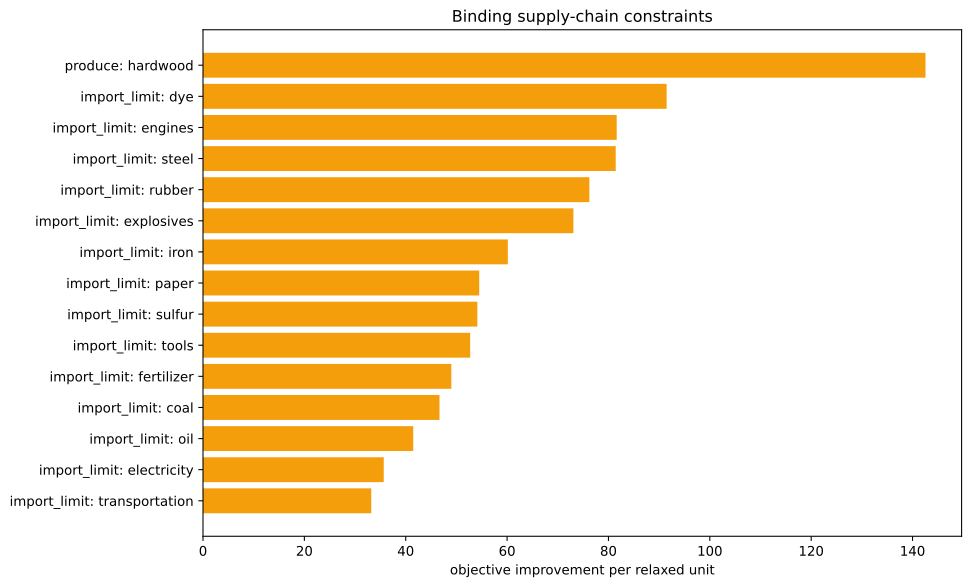

Data behind this chart, as committed beside it:
kind, family, label, realized_value, bound, slack, residual, binding, solver_marginal, improvement_per_unit
inequality, import_limit, ammunition, 0.0, 0.0, 0.0, 0.0, True, -0.0, 0.0
inequality, import_limit, small_arms, 0.0, 0.0, 0.0, 0.0, True, -0.0, 0.0
inequality, import_limit, artillery, 0.0, 0.0, 0.0, 0.0, True, -0.0, 0.0
inequality, import_limit, tanks, 0.0, 0.0, 0.0, 0.0, True, -0.0, 0.0
inequality, import_limit, aeroplanes, 0.0, 0.0, 0.0, 0.0, True, -0.0, 0.0
inequality, import_limit, manowars, 0.0, 0.0, 0.0, 0.0, True, -0.0, 0.0
inequality, import_limit, ironclads, 0.0, 0.0, 0.0, 0.0, True, -0.0, 0.0
inequality, import_limit, grain, 0.0, 0.0, 0.0, 0.0, True, -0.0, 0.0
inequality, import_limit, fish, 0.0, 0.0, 0.0, 0.0, True, -0.0, 0.0
inequality, import_limit, fabric, 0.0, 0.0, 0.0, 0.0, True, -0.0, 0.0
inequality, import_limit, wood, 1.1368683772161603e-13, 0.0, -1.1368683772161603e-13, 0.0, True, -8.786, 8.786
inequality, import_limit, groceries, 0.0, 0.0, 0.0, 0.0, True, -0.0, 0.0
inequality, import_limit, clothes, 0.0, 0.0, 0.0, 0.0, True, -0.0, 0.0
inequality, import_limit, furniture, 0.0, 0.0, 0.0, 0.0, True, -0.0, 0.0
inequality, import_limit, paper, 0.0, 0.0, 0.0, 0.0, True, -54.5, 54.5
inequality, import_limit, services, 0.0, 0.0, 0.0, 0.0, True, -0.0, 0.0
inequality, import_limit, transportation, -5.684341886080802e-14, 0.0, 5.684341886080802e-14, 0.0, True, -33.2, 33.2
inequality, import_limit, electricity, 1.4210854715202004e-14, 0.0, -1.4210854715202004e-14, 0.0, True, -35.67, 35.67
inequality, import_limit, merchant_marine, 0.0, 0.0, 0.0, 0.0, True, -0.0, 0.0
inequality, import_limit, clippers, 0.0, 0.0, 0.0, 0.0, True, -0.0, 0.0
inequality, import_limit, steamers, 0.0, 0.0, 0.0, 0.0, True, -0.0, 0.0
inequality, import_limit, silk, 0.0, 0.0, 0.0, 0.0, True, -0.0, 0.0
inequality, import_limit, dye, 0.0, 0.0, 0.0, 0.0, True, -91.48, 91.48
inequality, import_limit, sulfur, 4.440892098500626e-16, 0.0, -4.440892098500626e-16, 0.0, True, -54.13, 54.13
inequality, import_limit, coal, 5.551115123125783e-15, 0.0, -5.551115123125783e-15, 0.0, True, -46.67, 46.67
inequality, import_limit, iron, -1.1324274851176597e-14, 0.0, 1.1324274851176597e-14, 0.0, True, -60.15, 60.15
inequality, import_limit, lead, 0.0, 0.0, 0.0, 0.0, True, -0.0, 0.0
inequality, import_limit, hardwood, -2500, 0.0, 2500, 0.0, False, -0.0, 0.0
inequality, import_limit, rubber, 0.0, 0.0, 0.0, 0.0, True, -76.24, 76.24
inequality, import_limit, oil, -1.8758328224066645e-12, 0.0, 1.8758328224066645e-12, 0.0, True, -41.48, 41.48
inequality, import_limit, engines, 8.526512829121202e-14, 0.0, -8.526512829121202e-14, 0.0, True, -81.63, 81.63
inequality, import_limit, steel, -1.4210854715202004e-14, 0.0, 1.4210854715202004e-14, 0.0, True, -81.43, 81.43
inequality, import_limit, glass, 0.0, 0.0, 0.0, 0.0, True, -0.0, 0.0
inequality, import_limit, fertilizer, -1.6653345369377348e-16, 0.0, 1.6653345369377348e-16, 0.0, True, -49, 49
inequality, import_limit, tools, -2.842170943040401e-14, 0.0, 2.842170943040401e-14, 0.0, True, -52.71, 52.71
inequality, import_limit, explosives, -7.105427357601002e-15, 0.0, 7.105427357601002e-15, 0.0, True, -73.09, 73.09
inequality, import_limit, porcelain, 0.0, 0.0, 0.0, 0.0, True, -0.0, 0.0
inequality, import_limit, meat, 0.0, 0.0, 0.0, 0.0, True, -0.0, 0.0
inequality, import_limit, fruit, 0.0, 0.0, 0.0, 0.0, True, -0.0, 0.0
inequality, import_limit, liquor, 0.0, 0.0, 0.0, 0.0, True, -0.0, 0.0
inequality, import_limit, wine, 0.0, 0.0, 0.0, 0.0, True, -0.0, 0.0
inequality, import_limit, tea, 0.0, 0.0, 0.0, 0.0, True, -0.0, 0.0
inequality, import_limit, coffee, 0.0, 0.0, 0.0, 0.0, True, -0.0, 0.0
inequality, import_limit, sugar, 0.0, 0.0, 0.0, 0.0, True, -0.0, 0.0
inequality, import_limit, tobacco, 0.0, 0.0, 0.0, 0.0, True, -0.0, 0.0
inequality, import_limit, opium, 0.0, 0.0, 0.0, 0.0, True, -0.0, 0.0
inequality, import_limit, automobiles, 0.0, 0.0, 0.0, 0.0, True, -0.0, 0.0
inequality, import_limit, telephones, 0.0, 0.0, 0.0, 0.0, True, -0.0, 0.0
inequality, import_limit, radios, 0.0, 0.0, 0.0, 0.0, True, -0.0, 0.0
inequality, import_limit, luxury_clothes, 0.0, 0.0, 0.0, 0.0, True, -0.0, 0.0
inequality, import_limit, luxury_furniture, 0.0, 0.0, 0.0, 0.0, True, -0.0, 0.0
inequality, import_limit, gold, 0.0, 0.0, 0.0, 0.0, True, -0.0, 0.0
inequality, import_limit, fine_art, 0.0, 0.0, 0.0, 0.0, True, -0.0, 0.0
inequality, produce, hardwood, -2500, -2500, 0.0, 0.0, True, -142.5, 142.5
equality, era_cap, era_cap, 0.0, 0.0, , 0.0, True, -0.0, 
equality, banned_building_groups, bg_gold_fields, 0.0, 0.0, , 0.0, True, -0.0, 
equality, banned_building_groups, bg_army, 0.0, 0.0, , 0.0, True, -0.0, 
equality, banned_building_groups, bg_conscription, 0.0, 0.0, , 0.0, True, -0.0, 
equality, banned_building_groups, bg_naval_fortification, 0.0, 0.0, , 0.0, True, -0.0, 
equality, banned_building_groups, bg_naval_administration, 0.0, 0.0, , 0.0, True, -0.0, 
... 16 more rows
